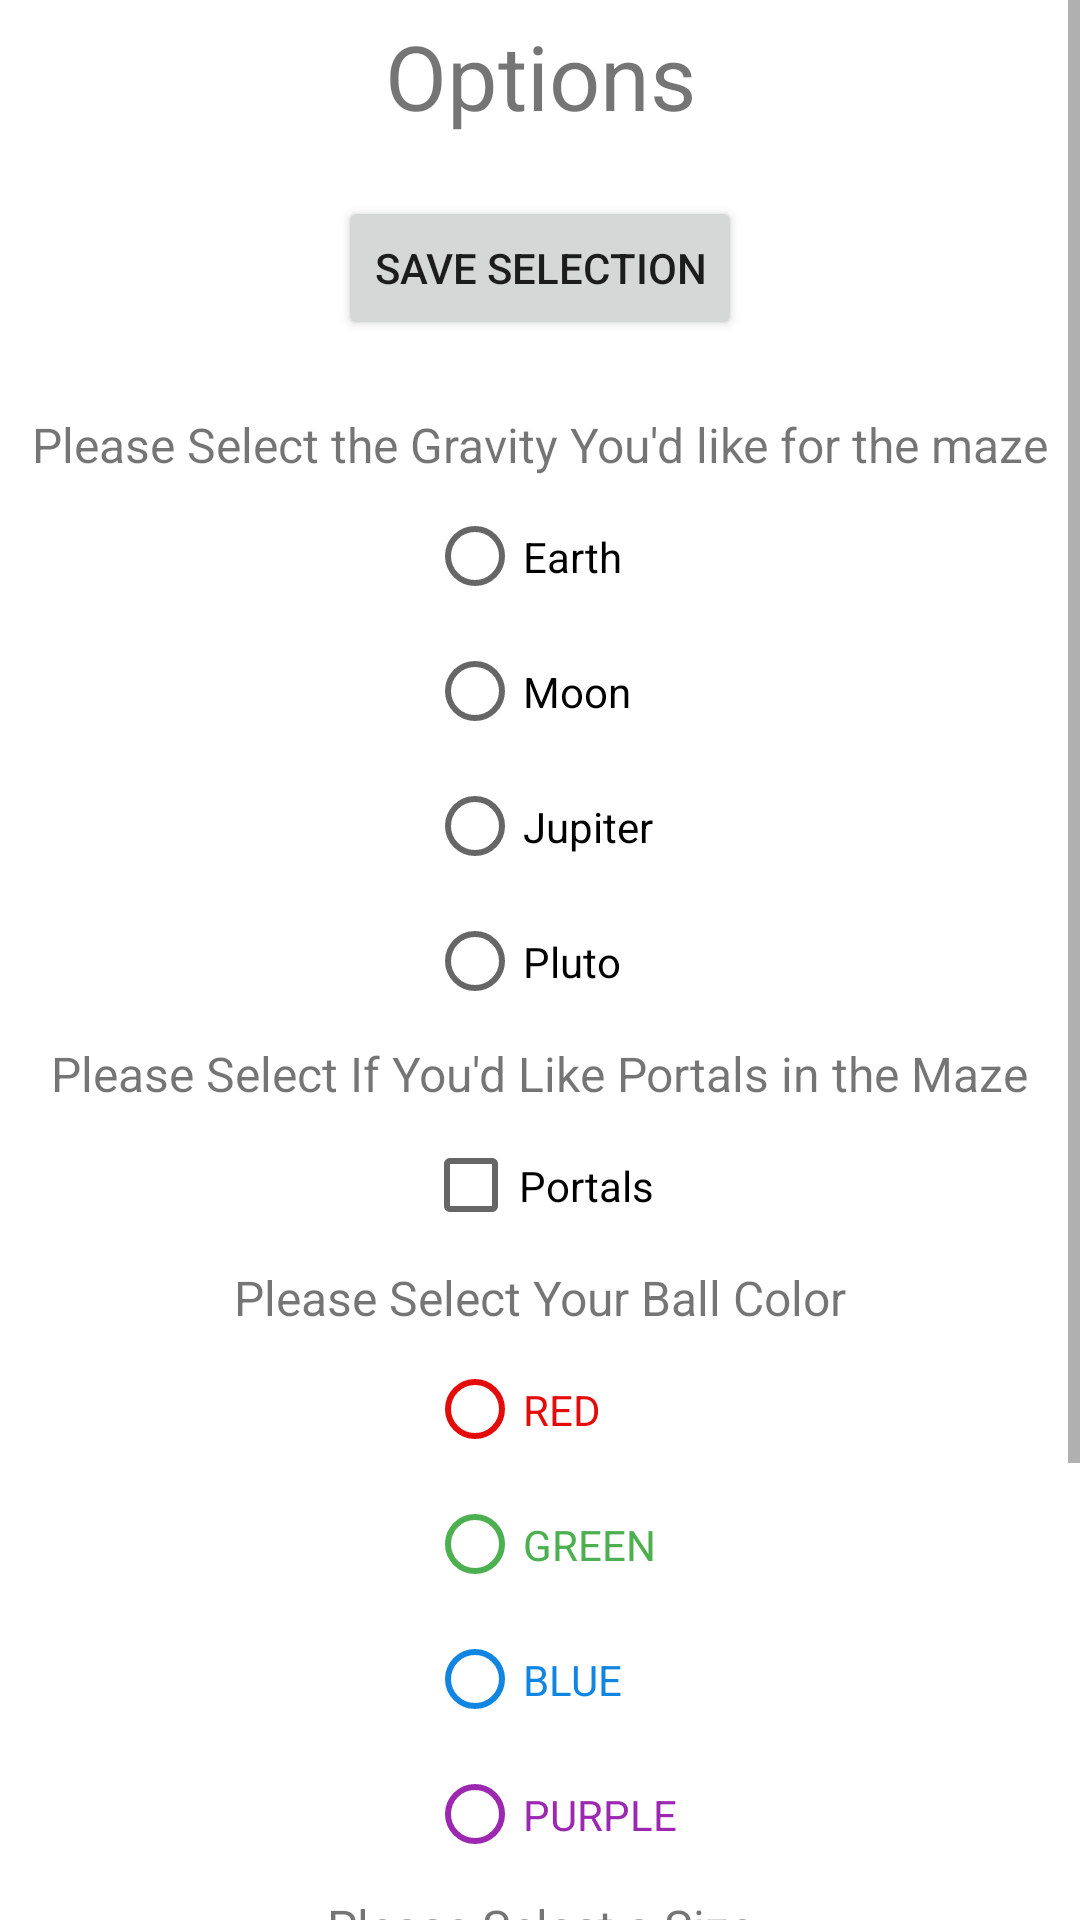

Here is an Android app screen rendered from its layout file. Give the layout XML and the strings, colors and styles it references.
<!-- AndroidManifest.xml: application theme Theme.HackUSUProject -->
<!-- res/layout/activity_options.xml -->
<?xml version="1.0" encoding="utf-8"?>
<ScrollView xmlns:android="http://schemas.android.com/apk/res/android"
    xmlns:app="http://schemas.android.com/apk/res-auto"
    xmlns:tools="http://schemas.android.com/tools"
    android:layout_width="match_parent"
    android:layout_height="match_parent"
    >

    <androidx.constraintlayout.widget.ConstraintLayout
        android:layout_width="match_parent"
        android:layout_height="match_parent">

        <TextView
            android:id="@+id/textView6"
            android:layout_width="wrap_content"
            android:layout_height="wrap_content"
            android:layout_marginTop="5dp"
            android:text="Options"
            android:textSize="30dp"
            app:layout_constraintEnd_toEndOf="parent"
            app:layout_constraintStart_toStartOf="parent"
            app:layout_constraintTop_toTopOf="parent" />

        <RadioGroup
            android:id="@+id/size_button_group"
            android:layout_width="wrap_content"
            android:layout_height="wrap_content"
            app:layout_constraintEnd_toEndOf="parent"
            app:layout_constraintStart_toStartOf="parent"
            app:layout_constraintTop_toBottomOf="@+id/textView5">

            <RadioButton
                android:id="@+id/tiny_button"
                android:layout_width="match_parent"
                android:layout_height="wrap_content"
                android:text="tiny"
                android:textSize="10sp" />

            <RadioButton
                android:id="@+id/small_button"
                android:layout_width="match_parent"
                android:layout_height="45dp"
                android:text="small"
                android:textSize="14sp" />

            <RadioButton
                android:id="@+id/medium_button"
                android:layout_width="match_parent"
                android:layout_height="45dp"
                android:text="Medium"
                android:textSize="16sp" />

            <RadioButton
                android:id="@+id/large_button"
                android:layout_width="match_parent"
                android:layout_height="45dp"
                android:text="LARGE"
                android:textSize="18sp" />
        </RadioGroup>

        <RadioGroup
            android:id="@+id/color_button_group"
            android:layout_width="wrap_content"
            android:layout_height="wrap_content"
            app:layout_constraintEnd_toEndOf="parent"
            app:layout_constraintHorizontal_bias="0.515"
            app:layout_constraintStart_toStartOf="parent"
            app:layout_constraintTop_toBottomOf="@+id/textView4">

            <RadioButton
                android:id="@+id/red_button"
                android:layout_width="match_parent"
                android:layout_height="45dp"
                android:buttonTint="#E40B0B"
                android:text="RED"
                android:textColor="#E40B0B" />

            <RadioButton
                android:id="@+id/green_button"
                android:layout_width="match_parent"
                android:layout_height="45dp"
                android:buttonTint="#4CAF50"
                android:text="GREEN"
                android:textColor="#4CAF50" />

            <RadioButton
                android:id="@+id/blue_button"
                android:layout_width="match_parent"
                android:layout_height="45dp"
                android:buttonTint="#1085E1"
                android:text="BLUE"
                android:textColor="#1085E1" />

            <RadioButton
                android:id="@+id/purple_button"
                android:layout_width="match_parent"
                android:layout_height="45dp"
                android:buttonTint="#9C27B0"
                android:text="PURPLE"
                android:textColor="#9C27B0" />

        </RadioGroup>

        <CheckBox
            android:id="@+id/portal_box"
            android:layout_width="wrap_content"
            android:layout_height="45dp"
            android:text="Portals"
            app:layout_constraintEnd_toEndOf="parent"
            app:layout_constraintHorizontal_bias="0.498"
            app:layout_constraintStart_toStartOf="parent"
            app:layout_constraintTop_toBottomOf="@+id/textView2" />

        <TextView
            android:id="@+id/textView3"
            android:layout_width="wrap_content"
            android:layout_height="wrap_content"
            android:layout_marginTop="20dp"
            android:padding="4dp"
            android:text="Please Select the Gravity You'd like for the maze"
            android:textSize="16sp"
            app:layout_constraintEnd_toEndOf="parent"
            app:layout_constraintStart_toStartOf="parent"
            app:layout_constraintTop_toBottomOf="@+id/save_grav_button" />

        <RadioGroup
            android:id="@+id/grav_button_group"
            android:layout_width="wrap_content"
            android:layout_height="wrap_content"
            app:layout_constraintEnd_toEndOf="parent"
            app:layout_constraintStart_toStartOf="parent"
            app:layout_constraintTop_toBottomOf="@+id/textView3">

            <RadioButton
                android:id="@+id/earth_grav_button"
                android:layout_width="match_parent"
                android:layout_height="45dp"
                android:text="Earth" />

            <RadioButton
                android:id="@+id/moon_grav_button"
                android:layout_width="match_parent"
                android:layout_height="45dp"
                android:checked="false"
                android:text="Moon" />

            <RadioButton
                android:id="@+id/jupiter_grav_button"
                android:layout_width="match_parent"
                android:layout_height="45dp"
                android:text="Jupiter" />

            <RadioButton
                android:id="@+id/pluto_grav_button"
                android:layout_width="match_parent"
                android:layout_height="45dp"
                android:text="Pluto" />

        </RadioGroup>

        <TextView
            android:id="@+id/textView2"
            android:layout_width="wrap_content"
            android:layout_height="wrap_content"
            android:padding="4dp"
            android:text="Please Select If You'd Like Portals in the Maze"
            android:textSize="16sp"
            app:layout_constraintEnd_toEndOf="parent"
            app:layout_constraintStart_toStartOf="parent"
            app:layout_constraintTop_toBottomOf="@+id/grav_button_group" />

        <TextView
            android:id="@+id/textView4"
            android:layout_width="wrap_content"
            android:layout_height="wrap_content"
            android:padding="4dp"
            android:text="Please Select Your Ball Color"
            android:textSize="16sp"
            app:layout_constraintEnd_toEndOf="parent"
            app:layout_constraintStart_toStartOf="parent"
            app:layout_constraintTop_toBottomOf="@+id/portal_box" />

        <TextView
            android:id="@+id/textView5"
            android:layout_width="wrap_content"
            android:layout_height="wrap_content"
            android:padding="4dp"
            android:text="Please Select a Size"
            android:textSize="16sp"
            app:layout_constraintEnd_toEndOf="parent"
            app:layout_constraintStart_toStartOf="parent"
            app:layout_constraintTop_toBottomOf="@+id/color_button_group" />

        <Button
            android:id="@+id/save_grav_button"
            android:layout_width="wrap_content"
            android:layout_height="wrap_content"
            android:layout_marginTop="20dp"
            android:text="Save Selection"
            app:layout_constraintEnd_toEndOf="parent"
            app:layout_constraintStart_toStartOf="parent"
            app:layout_constraintTop_toBottomOf="@+id/textView6" />
    </androidx.constraintlayout.widget.ConstraintLayout>
</ScrollView>
<!-- resources referenced by this layout -->
<resources>
  <style name="Theme.HackUSUProject" parent="Theme.MaterialComponents.DayNight.NoActionBar">
          
          <item name="colorPrimary">@color/purple_500</item>
          <item name="colorPrimaryVariant">@color/purple_700</item>
          <item name="colorOnPrimary">@color/white</item>
          
          <item name="colorSecondary">@color/teal_200</item>
          <item name="colorSecondaryVariant">@color/teal_700</item>
          <item name="colorOnSecondary">@color/black</item>
          
          <item name="android:statusBarColor" tools:targetApi="l">?attr/colorPrimaryVariant</item>
          
          <item name="android:navigationBarColor">@color/black</item>
      </style>
  <!-- not gathered from this repository: default colours our renderer supplied (Android Studio template values) -->
  <color name="purple_500">#FF6200EE</color>
  <color name="purple_700">#FF3700B3</color>
  <color name="teal_200">#FF03DAC5</color>
  <color name="teal_700">#FF018786</color>
  <color name="black">#FF000000</color>
  <color name="white">#FFFFFFFF</color>
</resources>
